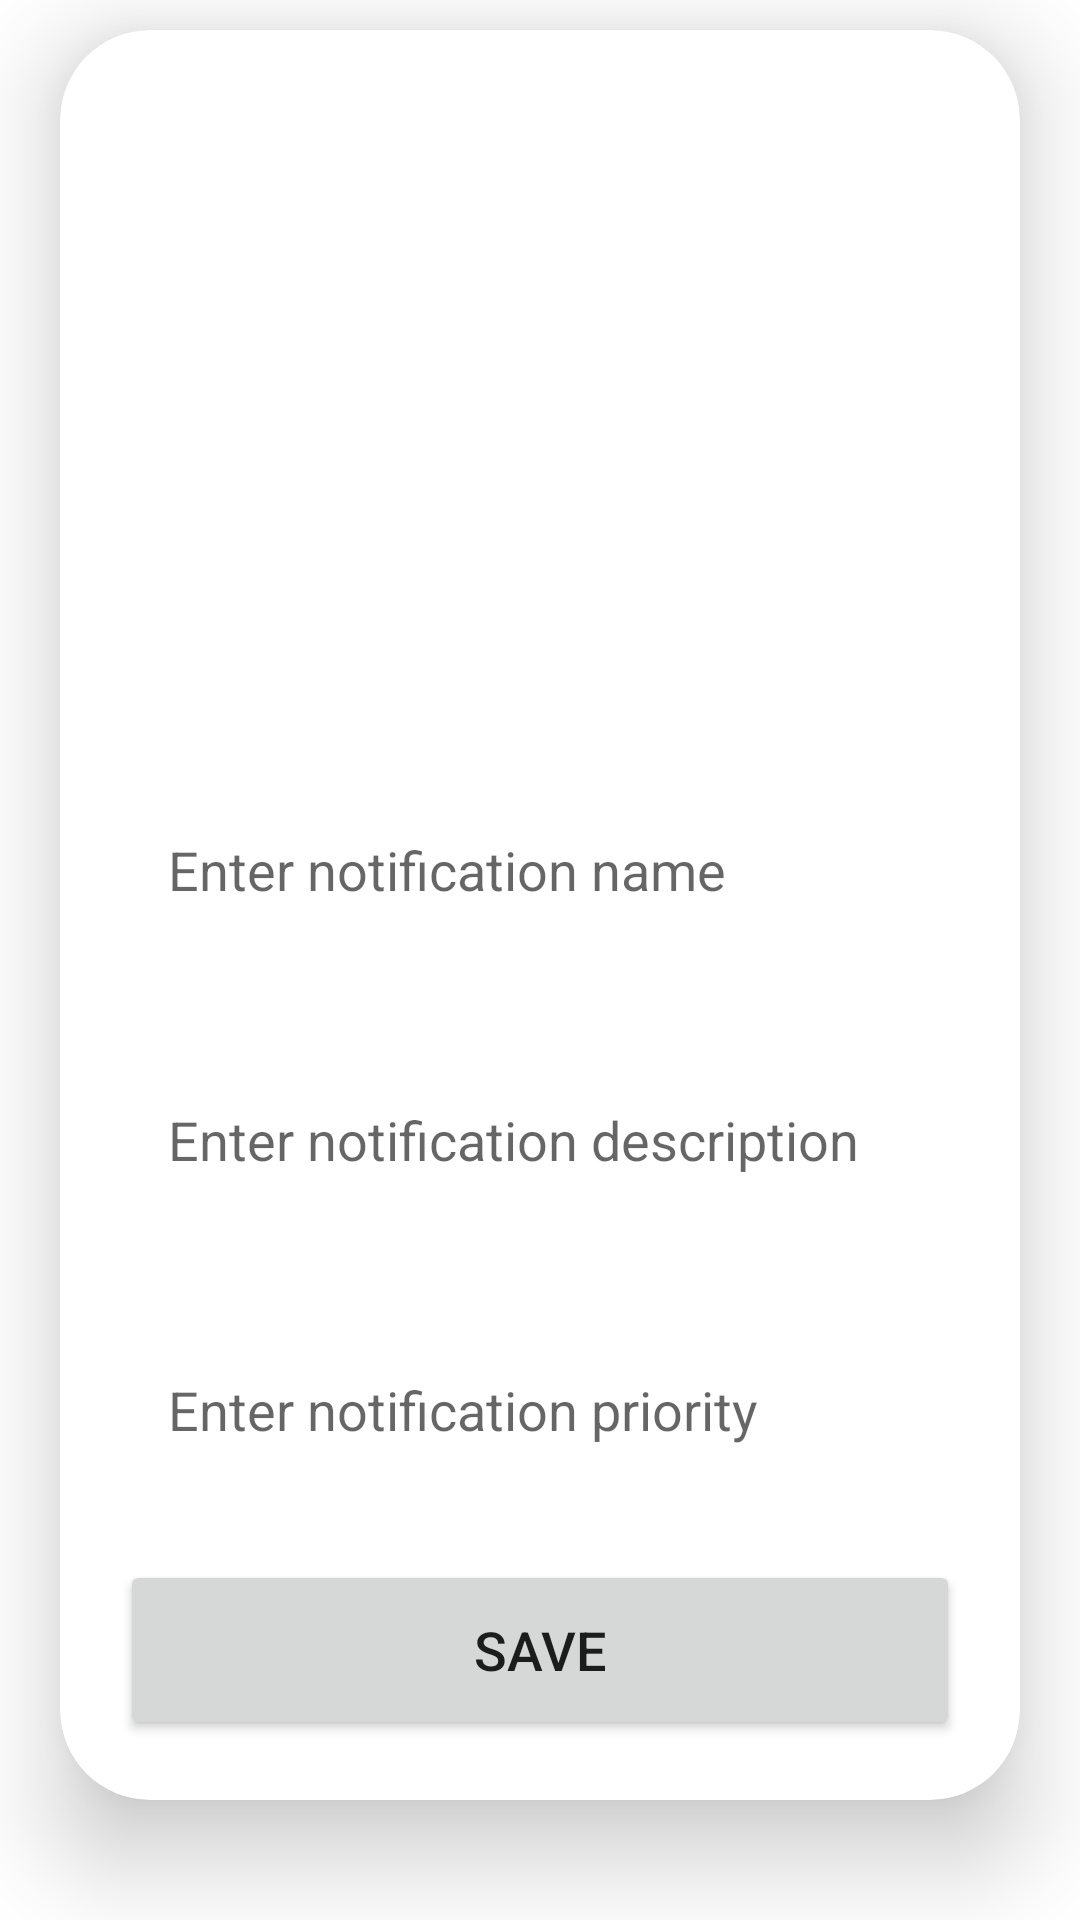

Produce the Android XML layout that renders to this screen, including the resource entries it uses.
<!-- AndroidManifest.xml: application theme Theme.QuickHireTest -->
<!-- res/layout/fragment_upload.xml -->
<?xml version="1.0" encoding="utf-8"?>
<ScrollView xmlns:android="http://schemas.android.com/apk/res/android"
    xmlns:tools="http://schemas.android.com/tools"
    android:layout_width="match_parent"
    android:layout_height="match_parent"
    xmlns:app="http://schemas.android.com/apk/res-auto"
    tools:context=".ui.addData.UploadFragment">

    <androidx.cardview.widget.CardView
        android:layout_width="match_parent"
        android:layout_height="wrap_content"
        android:layout_marginTop="10dp"
        android:layout_marginEnd="20dp"
        android:layout_marginStart="20dp"
        app:cardCornerRadius="30dp"
        app:cardElevation="20dp">
        <LinearLayout
            android:layout_width="match_parent"
            android:layout_height="wrap_content"
            android:orientation="vertical"
            android:layout_gravity="center_horizontal"
            android:background="@drawable/lavender_border"
            android:padding="20dp">
            <ImageView
                android:layout_width="match_parent"
                android:layout_height="200dp"
                android:src="@drawable/profileunknown"
                android:id="@+id/uploadImage"
                android:layout_marginTop="10dp"
                android:scaleType="fitXY"/>
            <EditText
                android:layout_width="match_parent"
                android:layout_height="60dp"
                android:id="@+id/uploadTitle"
                android:background="@drawable/lavender_border"
                android:layout_marginTop="20dp"
                android:padding="16dp"
                android:maxLines="1"
                android:hint="Enter notification name"
                android:gravity="start|center_vertical"
                android:textColor="@color/lavender"/>
            <EditText
                android:layout_width="match_parent"
                android:layout_height="80dp"
                android:id="@+id/uploadDesc"
                android:background="@drawable/lavender_border"
                android:layout_marginTop="20dp"
                android:padding="16dp"
                android:hint="Enter notification description"
                android:gravity="start|center_vertical"
                android:textColor="@color/lavender"/>
            <EditText
                android:layout_width="match_parent"
                android:layout_height="60dp"
                android:id="@+id/uploadPriority"
                android:background="@drawable/lavender_border"
                android:layout_marginTop="20dp"
                android:padding="16dp"
                android:hint="Enter notification priority"
                android:gravity="start|center_vertical"
                android:textColor="@color/lavender"/>
            <Button
                android:layout_width="match_parent"
                android:layout_height="60dp"
                android:text="Save"
                android:id="@+id/saveButton"
                android:textSize="18sp"
                android:layout_marginTop="20dp"
                app:cornerRadius = "20dp"/>
        </LinearLayout>
    </androidx.cardview.widget.CardView>
</ScrollView>
<!-- resources referenced by this layout -->
<resources>
  <style name="Theme.QuickHireTest" parent="Theme.MaterialComponents.DayNight.DarkActionBar">
          
          <item name="colorPrimary">@color/purple_500</item>
          <item name="colorPrimaryVariant">@color/purple_700</item>
          <item name="colorOnPrimary">@color/white</item>
          
          <item name="colorSecondary">@color/teal_200</item>
          <item name="colorSecondaryVariant">@color/teal_700</item>
          <item name="colorOnSecondary">@color/black</item>
          
          <item name="android:statusBarColor">?attr/colorPrimaryVariant</item>
          
      </style>
  <!-- not gathered from this repository: default colours our renderer supplied (Android Studio template values) -->
  <color name="purple_500">#FF6200EE</color>
  <color name="purple_700">#FF3700B3</color>
  <color name="teal_200">#FF03DAC5</color>
  <color name="teal_700">#FF018786</color>
  <color name="black">#FF000000</color>
  <color name="white">#FFFFFFFF</color>
</resources>
